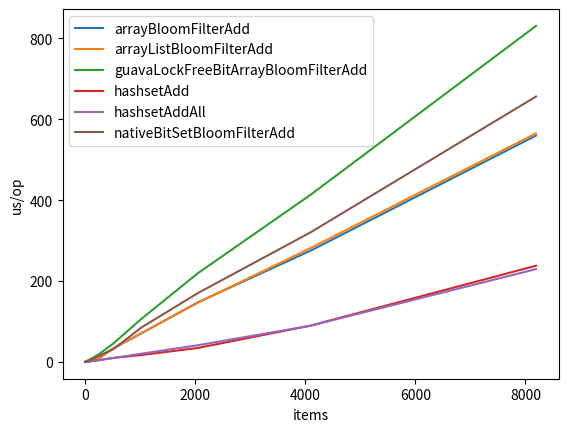
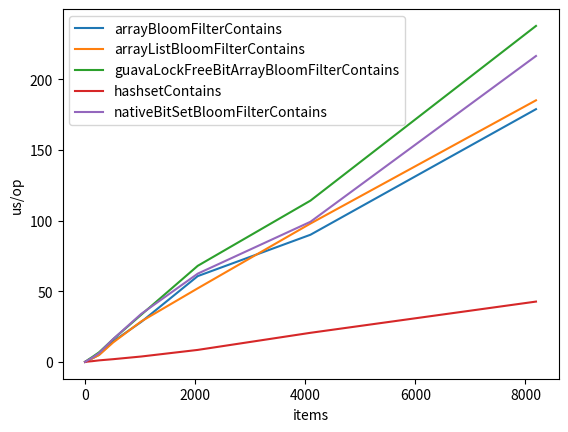

Recreate these plots in Python, in order.
from matplotlib import pyplot as plt
from math import log

data = """
Benchmark                                         (items)  Mode  Cnt         Score        Error  Units
Bencher.arrayBloomFilterAdd                             2  avgt    5         0.076 ±      0.043  us/op
Bencher.arrayBloomFilterAdd                             4  avgt    5         0.124 ±      0.009  us/op
Bencher.arrayBloomFilterAdd                             8  avgt    5         0.251 ±      0.107  us/op
Bencher.arrayBloomFilterAdd                            16  avgt    5         0.455 ±      0.016  us/op
Bencher.arrayBloomFilterAdd                            32  avgt    5         0.869 ±      0.032  us/op
Bencher.arrayBloomFilterAdd                            64  avgt    5         1.696 ±      0.080  us/op
Bencher.arrayBloomFilterAdd                           128  avgt    5         4.452 ±      0.438  us/op
Bencher.arrayBloomFilterAdd                           256  avgt    5         9.350 ±      0.792  us/op
Bencher.arrayBloomFilterAdd                           512  avgt    5        33.236 ±      0.203  us/op
Bencher.arrayBloomFilterAdd                          1024  avgt    5        70.687 ±     12.394  us/op
Bencher.arrayBloomFilterAdd                          2048  avgt    5       147.321 ±     17.079  us/op
Bencher.arrayBloomFilterAdd                          4096  avgt    5       275.007 ±     36.451  us/op
Bencher.arrayBloomFilterAdd                          8192  avgt    5       559.725 ±     21.785  us/op
Bencher.arrayBloomFilterContains                        2  avgt    5         0.070 ±      0.030  us/op
Bencher.arrayBloomFilterContains                        4  avgt    5         0.115 ±      0.012  us/op
Bencher.arrayBloomFilterContains                        8  avgt    5         0.186 ±      0.072  us/op
Bencher.arrayBloomFilterContains                       16  avgt    5         0.343 ±      0.046  us/op
Bencher.arrayBloomFilterContains                       32  avgt    5         0.651 ±      0.114  us/op
Bencher.arrayBloomFilterContains                       64  avgt    5         1.324 ±      0.288  us/op
Bencher.arrayBloomFilterContains                      128  avgt    5         2.425 ±      0.451  us/op
Bencher.arrayBloomFilterContains                      256  avgt    5         5.101 ±      1.117  us/op
Bencher.arrayBloomFilterContains                      512  avgt    5        14.572 ±      2.581  us/op
Bencher.arrayBloomFilterContains                     1024  avgt    5        28.394 ±      2.314  us/op
Bencher.arrayBloomFilterContains                     2048  avgt    5        60.743 ±     13.630  us/op
Bencher.arrayBloomFilterContains                     4096  avgt    5        90.017 ±     23.582  us/op
Bencher.arrayBloomFilterContains                     8192  avgt    5       178.845 ±     27.856  us/op
Bencher.arrayListBloomFilterAdd                         2  avgt    5         0.080 ±      0.043  us/op
Bencher.arrayListBloomFilterAdd                         4  avgt    5         0.137 ±      0.058  us/op
Bencher.arrayListBloomFilterAdd                         8  avgt    5         0.256 ±      0.114  us/op
Bencher.arrayListBloomFilterAdd                        16  avgt    5         0.476 ±      0.170  us/op
Bencher.arrayListBloomFilterAdd                        32  avgt    5         0.893 ±      0.030  us/op
Bencher.arrayListBloomFilterAdd                        64  avgt    5         1.747 ±      0.115  us/op
Bencher.arrayListBloomFilterAdd                       128  avgt    5         4.443 ±      0.160  us/op
Bencher.arrayListBloomFilterAdd                       256  avgt    5         9.462 ±      1.805  us/op
Bencher.arrayListBloomFilterAdd                       512  avgt    5        33.580 ±      1.070  us/op
Bencher.arrayListBloomFilterAdd                      1024  avgt    5        71.131 ±      3.120  us/op
Bencher.arrayListBloomFilterAdd                      2048  avgt    5       146.321 ±     22.263  us/op
Bencher.arrayListBloomFilterAdd                      4096  avgt    5       281.415 ±     40.842  us/op
Bencher.arrayListBloomFilterAdd                      8192  avgt    5       565.145 ±     13.229  us/op
Bencher.arrayListBloomFilterContains                    2  avgt    5         0.072 ±      0.033  us/op
Bencher.arrayListBloomFilterContains                    4  avgt    5         0.114 ±      0.032  us/op
Bencher.arrayListBloomFilterContains                    8  avgt    5         0.196 ±      0.065  us/op
Bencher.arrayListBloomFilterContains                   16  avgt    5         0.359 ±      0.071  us/op
Bencher.arrayListBloomFilterContains                   32  avgt    5         0.656 ±      0.058  us/op
Bencher.arrayListBloomFilterContains                   64  avgt    5         1.267 ±      0.158  us/op
Bencher.arrayListBloomFilterContains                  128  avgt    5         2.411 ±      0.163  us/op
Bencher.arrayListBloomFilterContains                  256  avgt    5         4.922 ±      1.084  us/op
Bencher.arrayListBloomFilterContains                  512  avgt    5        13.816 ±      0.423  us/op
Bencher.arrayListBloomFilterContains                 1024  avgt    5        28.762 ±      3.989  us/op
Bencher.arrayListBloomFilterContains                 2048  avgt    5        52.100 ±     34.029  us/op
Bencher.arrayListBloomFilterContains                 4096  avgt    5        97.943 ±     61.743  us/op
Bencher.arrayListBloomFilterContains                 8192  avgt    5       185.108 ±     45.971  us/op
Bencher.guavaLockFreeBitArrayBloomFilterAdd             2  avgt    5         0.175 ±      0.019  us/op
Bencher.guavaLockFreeBitArrayBloomFilterAdd             4  avgt    5         0.358 ±      0.057  us/op
Bencher.guavaLockFreeBitArrayBloomFilterAdd             8  avgt    5         0.702 ±      0.126  us/op
Bencher.guavaLockFreeBitArrayBloomFilterAdd            16  avgt    5         1.278 ±      0.181  us/op
Bencher.guavaLockFreeBitArrayBloomFilterAdd            32  avgt    5         2.244 ±      0.431  us/op
Bencher.guavaLockFreeBitArrayBloomFilterAdd            64  avgt    5         4.712 ±      0.413  us/op
Bencher.guavaLockFreeBitArrayBloomFilterAdd           128  avgt    5         9.155 ±      3.076  us/op
Bencher.guavaLockFreeBitArrayBloomFilterAdd           256  avgt    5        19.359 ±      2.842  us/op
Bencher.guavaLockFreeBitArrayBloomFilterAdd           512  avgt    5        45.275 ±      3.707  us/op
Bencher.guavaLockFreeBitArrayBloomFilterAdd          1024  avgt    5       106.352 ±      2.193  us/op
Bencher.guavaLockFreeBitArrayBloomFilterAdd          2048  avgt    5       219.092 ±     16.184  us/op
Bencher.guavaLockFreeBitArrayBloomFilterAdd          4096  avgt    5       413.210 ±     19.336  us/op
Bencher.guavaLockFreeBitArrayBloomFilterAdd          8192  avgt    5       830.881 ±     45.375  us/op
Bencher.guavaLockFreeBitArrayBloomFilterContains        2  avgt    5         0.094 ±      0.008  us/op
Bencher.guavaLockFreeBitArrayBloomFilterContains        4  avgt    5         0.146 ±      0.020  us/op
Bencher.guavaLockFreeBitArrayBloomFilterContains        8  avgt    5         0.273 ±      0.108  us/op
Bencher.guavaLockFreeBitArrayBloomFilterContains       16  avgt    5         0.508 ±      0.163  us/op
Bencher.guavaLockFreeBitArrayBloomFilterContains       32  avgt    5         0.861 ±      0.056  us/op
Bencher.guavaLockFreeBitArrayBloomFilterContains       64  avgt    5         1.784 ±      0.378  us/op
Bencher.guavaLockFreeBitArrayBloomFilterContains      128  avgt    5         3.394 ±      1.157  us/op
Bencher.guavaLockFreeBitArrayBloomFilterContains      256  avgt    5         6.828 ±      1.825  us/op
Bencher.guavaLockFreeBitArrayBloomFilterContains      512  avgt    5        16.136 ±      3.742  us/op
Bencher.guavaLockFreeBitArrayBloomFilterContains     1024  avgt    5        33.489 ±      9.377  us/op
Bencher.guavaLockFreeBitArrayBloomFilterContains     2048  avgt    5        68.015 ±     42.307  us/op
Bencher.guavaLockFreeBitArrayBloomFilterContains     4096  avgt    5       114.159 ±     53.370  us/op
Bencher.guavaLockFreeBitArrayBloomFilterContains     8192  avgt    5       237.739 ±     20.018  us/op
Bencher.hashsetAdd                                      2  avgt    5         0.072 ±      0.015  us/op
Bencher.hashsetAdd                                      4  avgt    5         0.095 ±      0.024  us/op
Bencher.hashsetAdd                                      8  avgt    5         0.147 ±      0.051  us/op
Bencher.hashsetAdd                                     16  avgt    5         0.272 ±      0.056  us/op
Bencher.hashsetAdd                                     32  avgt    5         0.539 ±      0.184  us/op
Bencher.hashsetAdd                                     64  avgt    5         0.934 ±      0.185  us/op
Bencher.hashsetAdd                                    128  avgt    5         2.155 ±      0.872  us/op
Bencher.hashsetAdd                                    256  avgt    5         4.435 ±      0.928  us/op
Bencher.hashsetAdd                                    512  avgt    5        10.028 ±      2.149  us/op
Bencher.hashsetAdd                                   1024  avgt    5        17.095 ±      3.133  us/op
Bencher.hashsetAdd                                   2048  avgt    5        34.481 ±      9.074  us/op
Bencher.hashsetAdd                                   4096  avgt    5        89.823 ±     35.059  us/op
Bencher.hashsetAdd                                   8192  avgt    5       237.897 ±    136.261  us/op
Bencher.hashsetAddAll                                   2  avgt    5         0.065 ±      0.024  us/op
Bencher.hashsetAddAll                                   4  avgt    5         0.104 ±      0.039  us/op
Bencher.hashsetAddAll                                   8  avgt    5         0.161 ±      0.023  us/op
Bencher.hashsetAddAll                                  16  avgt    5         0.276 ±      0.053  us/op
Bencher.hashsetAddAll                                  32  avgt    5         0.551 ±      0.122  us/op
Bencher.hashsetAddAll                                  64  avgt    5         1.129 ±      0.243  us/op
Bencher.hashsetAddAll                                 128  avgt    5         2.254 ±      0.154  us/op
Bencher.hashsetAddAll                                 256  avgt    5         4.978 ±      1.073  us/op
Bencher.hashsetAddAll                                 512  avgt    5         9.409 ±      1.488  us/op
Bencher.hashsetAddAll                                1024  avgt    5        20.429 ±      3.913  us/op
Bencher.hashsetAddAll                                2048  avgt    5        41.259 ±      2.896  us/op
Bencher.hashsetAddAll                                4096  avgt    5        89.467 ±     28.291  us/op
Bencher.hashsetAddAll                                8192  avgt    5       229.567 ±     58.586  us/op
Bencher.hashsetContains                                 2  avgt    5         0.043 ±      0.004  us/op
Bencher.hashsetContains                                 4  avgt    5         0.063 ±      0.007  us/op
Bencher.hashsetContains                                 8  avgt    5         0.069 ±      0.012  us/op
Bencher.hashsetContains                                16  avgt    5         0.113 ±      0.021  us/op
Bencher.hashsetContains                                32  avgt    5         0.189 ±      0.178  us/op
Bencher.hashsetContains                                64  avgt    5         0.338 ±      0.291  us/op
Bencher.hashsetContains                               128  avgt    5         0.554 ±      0.366  us/op
Bencher.hashsetContains                               256  avgt    5         1.146 ±      0.531  us/op
Bencher.hashsetContains                               512  avgt    5         1.981 ±      0.487  us/op
Bencher.hashsetContains                              1024  avgt    5         3.879 ±      0.451  us/op
Bencher.hashsetContains                              2048  avgt    5         8.542 ±      3.940  us/op
Bencher.hashsetContains                              4096  avgt    5        20.641 ±     32.405  us/op
Bencher.hashsetContains                              8192  avgt    5        42.728 ±     73.660  us/op
Bencher.linkedListBloomFilterAdd                        2  avgt    5         0.786 ±      0.948  us/op
Bencher.linkedListBloomFilterAdd                        4  avgt    5         3.609 ±      4.385  us/op
Bencher.linkedListBloomFilterAdd                        8  avgt    5        16.785 ±     16.390  us/op
Bencher.linkedListBloomFilterAdd                       16  avgt    5        77.294 ±     44.445  us/op
Bencher.linkedListBloomFilterAdd                       32  avgt    5       292.783 ±     43.741  us/op
Bencher.linkedListBloomFilterAdd                       64  avgt    5      1216.470 ±    319.711  us/op
Bencher.linkedListBloomFilterAdd                      128  avgt    5      4875.239 ±    352.387  us/op
Bencher.linkedListBloomFilterAdd                      256  avgt    5     20011.147 ±   1619.099  us/op
Bencher.linkedListBloomFilterAdd                      512  avgt    5     82347.974 ±   4121.082  us/op
Bencher.linkedListBloomFilterAdd                     1024  avgt    5    338723.321 ±  18271.964  us/op
Bencher.linkedListBloomFilterAdd                     2048  avgt    5   1413374.600 ±  73367.703  us/op
Bencher.linkedListBloomFilterAdd                     4096  avgt    5   5633575.833 ± 150764.845  us/op
Bencher.linkedListBloomFilterAdd                     8192  avgt    5  22679455.283 ± 467797.922  us/op
Bencher.linkedListBloomFilterContains                   2  avgt    5         0.441 ±      0.827  us/op
Bencher.linkedListBloomFilterContains                   4  avgt    5         1.729 ±      2.329  us/op
Bencher.linkedListBloomFilterContains                   8  avgt    5        11.667 ±     11.443  us/op
Bencher.linkedListBloomFilterContains                  16  avgt    5        42.152 ±     12.663  us/op
Bencher.linkedListBloomFilterContains                  32  avgt    5       172.258 ±    108.853  us/op
Bencher.linkedListBloomFilterContains                  64  avgt    5       732.707 ±    404.263  us/op
Bencher.linkedListBloomFilterContains                 128  avgt    5      2779.024 ±    665.508  us/op
Bencher.linkedListBloomFilterContains                 256  avgt    5     11930.227 ±   1284.901  us/op
Bencher.linkedListBloomFilterContains                 512  avgt    5     49496.850 ±   4448.429  us/op
Bencher.linkedListBloomFilterContains                1024  avgt    5    196370.595 ±  14407.586  us/op
Bencher.linkedListBloomFilterContains                2048  avgt    5    804727.805 ±  49154.621  us/op
Bencher.linkedListBloomFilterContains                4096  avgt    5   3240470.258 ± 102841.867  us/op
Bencher.linkedListBloomFilterContains                8192  avgt    5  13689682.425 ± 556627.208  us/op
Bencher.nativeBitSetBloomFilterAdd                      2  avgt    5         0.136 ±      0.030  us/op
Bencher.nativeBitSetBloomFilterAdd                      4  avgt    5         0.241 ±      0.045  us/op
Bencher.nativeBitSetBloomFilterAdd                      8  avgt    5         0.487 ±      0.139  us/op
Bencher.nativeBitSetBloomFilterAdd                     16  avgt    5         0.863 ±      0.096  us/op
Bencher.nativeBitSetBloomFilterAdd                     32  avgt    5         1.670 ±      0.266  us/op
Bencher.nativeBitSetBloomFilterAdd                     64  avgt    5         3.526 ±      0.383  us/op
Bencher.nativeBitSetBloomFilterAdd                    128  avgt    5         6.564 ±      0.341  us/op
Bencher.nativeBitSetBloomFilterAdd                    256  avgt    5        15.351 ±      8.209  us/op
Bencher.nativeBitSetBloomFilterAdd                    512  avgt    5        31.295 ±      3.484  us/op
Bencher.nativeBitSetBloomFilterAdd                   1024  avgt    5        85.038 ±      5.371  us/op
Bencher.nativeBitSetBloomFilterAdd                   2048  avgt    5       170.098 ±      4.247  us/op
Bencher.nativeBitSetBloomFilterAdd                   4096  avgt    5       320.334 ±     27.409  us/op
Bencher.nativeBitSetBloomFilterAdd                   8192  avgt    5       656.257 ±     89.046  us/op
Bencher.nativeBitSetBloomFilterContains                 2  avgt    5         0.072 ±      0.031  us/op
Bencher.nativeBitSetBloomFilterContains                 4  avgt    5         0.120 ±      0.018  us/op
Bencher.nativeBitSetBloomFilterContains                 8  avgt    5         0.223 ±      0.058  us/op
Bencher.nativeBitSetBloomFilterContains                16  avgt    5         0.411 ±      0.041  us/op
Bencher.nativeBitSetBloomFilterContains                32  avgt    5         0.803 ±      0.122  us/op
Bencher.nativeBitSetBloomFilterContains                64  avgt    5         1.506 ±      0.025  us/op
Bencher.nativeBitSetBloomFilterContains               128  avgt    5         2.917 ±      0.295  us/op
Bencher.nativeBitSetBloomFilterContains               256  avgt    5         6.261 ±      2.044  us/op
Bencher.nativeBitSetBloomFilterContains               512  avgt    5        16.223 ±      0.415  us/op
Bencher.nativeBitSetBloomFilterContains              1024  avgt    5        34.090 ±      4.309  us/op
Bencher.nativeBitSetBloomFilterContains              2048  avgt    5        62.480 ±     38.274  us/op
Bencher.nativeBitSetBloomFilterContains              4096  avgt    5        99.191 ±     21.973  us/op
Bencher.nativeBitSetBloomFilterContains              8192  avgt    5       216.468 ±     41.648  us/op
"""

# split data into lines and remove empty lines + remove header line
data = list(filter(lambda line: len(line) > 0, data.splitlines()))[1:]


def unique(xs: []) -> []:
    return list({*xs})


operations = ["Add", "Contains"]

# get lines by operation defined above
results = map(
    lambda op: filter(lambda line: op in line, data),
    operations
)

# get values for each line
results = map(
    lambda op_group: list(map(
        lambda line: line.split(),
        op_group
    )),
    results
)

results = map(
    lambda op_group: list(
        map(
            lambda l: (l[0], l[1], l[4]),
            op_group
        )
    ),
    results
)

def size_to_optimal_bit_array_size(n):
    return -n * log(0.01) / (log(2)**2)

results = list(results)
for op_group in results:
    # get the list of names
    names = unique(list(map(lambda x: x[0], op_group)))
    names.sort()
    for name in names:
        if "linked" in name:
            continue
            pass

        # keep only name, size, time
        measurements = list(
            map(
                lambda x: (float(x[1]), float(x[2])),
                filter(lambda x: x[0] == name, op_group)
            )
        )
        # unzip measurements
        xs, ys = zip(*measurements)
        # xs, ys = xs[:-1], ys[:-1]
        #
        # change x to size of the bit array (bit => byte = lambda x: x/8)
        # xs = list(map(lambda x: size_to_optimal_bit_array_size(x)/8000, xs))

        print(name)
        print(measurements)

        plt.plot(xs, ys, label=name.split(".")[1])

    plt.yscale('linear')
    plt.ylabel("us/op")
    # plt.xlabel("BitArray size (KB)")
    plt.xlabel("items")
    plt.legend()
    plt.show()
    plt.clf()
